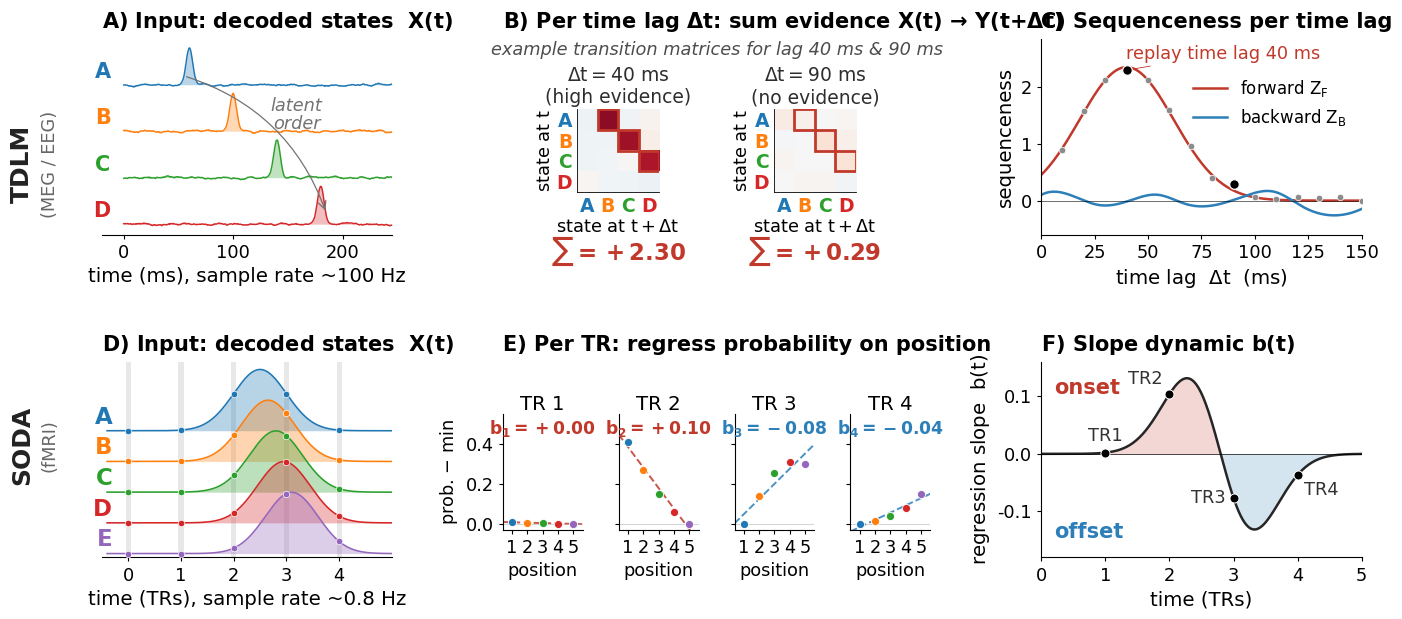

Here is the Python script that generated this plot:
"""
Conceptual comparison of two methods for detecting fast neural sequences:

    TDLM (Liu et al. 2021, eLife)         — lag-domain template matching
    SODA (Wittkuhn & Schuck 2021, Nat Comms) — frequency-domain HRF unmasking

Each row tells one method's story in three steps: input → mechanism → output.
The figure aims to convey the *concept* of each method, not to reproduce the
plots from the original papers.
"""
from __future__ import annotations

import numpy as np
import scipy.stats as stats
import matplotlib.pyplot as plt
from matplotlib.gridspec import GridSpec, GridSpecFromSubplotSpec
import seaborn as sns


rng = np.random.default_rng(7)

# ----------------------------------------------------------------------
# Font scaling — multiply every font size in the figure by this factor.
# ----------------------------------------------------------------------
FONT_SCALAR = 1.5

# ----------------------------------------------------------------------
# Style
# ----------------------------------------------------------------------
plt.rcParams.update({
    "font.family": "sans-serif",
    "font.sans-serif": ["Arial"],
    "svg.fonttype": "path",
    "font.size": 9.5 * FONT_SCALAR,
    "axes.labelsize": 9.5 * FONT_SCALAR,
    "axes.titlesize": 10 * FONT_SCALAR,
    "axes.spines.top": False,
    "axes.spines.right": False,
    "axes.linewidth": 0.8,
    "xtick.labelsize": 8.5 * FONT_SCALAR,
    "ytick.labelsize": 8.5 * FONT_SCALAR,
    "xtick.major.width": 0.8,
    "ytick.major.width": 0.8,
    "xtick.major.size": 3,
    "ytick.major.size": 3,
    "legend.fontsize": 8 * FONT_SCALAR,
    "legend.frameon": False,
    "figure.dpi": 130,
    "savefig.dpi": 300,
    "pdf.fonttype": 42,
    "ps.fonttype": 42,
    "mathtext.default": "regular",
})

# Semantic colors
C_FWD  = "#c0392b"
C_BWD  = "#2c7fb8"
C_REST = "#95a5a6"
# Shared palette for both rows: tab10 (seaborn default). Item/state A → blue,
# B → orange, C → green, D → red, E → purple. Used in panel (a) for TDLM
# states and in panel (d) for SODA items so colours line up across rows.
ITEM_COLORS = [plt.cm.tab10(i) for i in range(5)]
STATE_COLORS = ITEM_COLORS[:4]


def panel_title(ax, letter, text, *, pad=8):
    ax.set_title(f"{letter.upper()} {text}", loc="left", fontweight="bold", pad=pad)


def hrf_sine(t, A=0.55, lam=5.24, d=0.0, b=0.10):
    out = np.full_like(t, b, dtype=float)
    m = (t >= d) & (t <= d + lam)
    out[m] = (A / 2) * np.sin(2 * np.pi * (t[m] - d) / lam - 0.5 * np.pi) + b + A / 2
    return out


# ----------------------------------------------------------------------
# Figure
# ----------------------------------------------------------------------
fig = plt.figure(figsize=(14, 6.4))
gs = GridSpec(
    2, 3, figure=fig,
    hspace=0.65, wspace=0.32,
    left=0.075, right=0.975, top=0.91, bottom=0.10,
    width_ratios=[0.95, 1.40, 1.05],
)

# Row labels in the left margin — separate calls to avoid multiline+rotation SVG bug
fig.text(0.018, 0.715, "TDLM", rotation=90, fontsize=12 * FONT_SCALAR, fontweight="bold",
         color="#222", ha="center", va="center")
fig.text(0.038, 0.715, "(MEG / EEG)", rotation=90, fontsize=8.5 * FONT_SCALAR,
         color="#666", ha="center", va="center")
fig.text(0.018, 0.275, "SODA", rotation=90, fontsize=12 * FONT_SCALAR, fontweight="bold",
         color="#222", ha="center", va="center")
fig.text(0.038, 0.275, "(fMRI)", rotation=90, fontsize=8.5 * FONT_SCALAR,
         color="#666", ha="center", va="center")


# ============================================================
# (a) TDLM input — decoded state probabilities, hidden order
# ============================================================
axA = fig.add_subplot(gs[0, 0])
state_names = list("ABCD")
t_ms = np.linspace(0, 260, 700)
peaks_ms = [60, 100, 140, 180]   # 40 ms spacing
sigma = 3

for i, p in enumerate(peaks_ms):
    bump = 0.85 * np.exp(-((t_ms - p) ** 2) / (2 * sigma ** 2))
    noise = 0.06 * np.convolve(rng.standard_normal(len(t_ms)), np.ones(18) / 18, mode="same")
    y0 = (3 - i) * 1.05
    axA.fill_between(t_ms, y0, y0 + bump + noise, color=STATE_COLORS[i], alpha=0.30, lw=0)
    axA.plot(t_ms, y0 + bump + noise, color=STATE_COLORS[i], lw=1.05)
    axA.text(-12, y0 + 0.3, state_names[i], color=STATE_COLORS[i],
             fontweight="bold", ha="right", va="center", fontsize=10 * FONT_SCALAR)

# subtle directional arrow indicating the latent sequence
axA.annotate("", xy=(peaks_ms[-1] + 5, 0.25), xytext=(peaks_ms[0] - 5, 3.35),
             arrowprops=dict(arrowstyle="->", color="0.45", lw=0.9,
                             connectionstyle="arc3,rad=-0.25"))
axA.text(158, 2.55, "latent",
         color="0.45", fontsize=8.5 * FONT_SCALAR, style="italic", ha="center")
axA.text(158, 2.15, "order",
         color="0.45", fontsize=8.5 * FONT_SCALAR, style="italic", ha="center")

axA.set_xlim(-20, 245)
axA.set_yticks([])
axA.spines["left"].set_visible(False)
axA.set_xlabel("time (ms), sample rate ~100 Hz")
panel_title(axA, "a)", r"Input: decoded states  $X(t)$")


# ============================================================
# (b) TDLM mechanism — β transition matrices at lags 10..80 ms;
# correct (forward) cells are highlighted; their sum at each lag
# is the value plotted on the sequenceness curve in panel (c).
# ============================================================
axB = fig.add_subplot(gs[0, 1])
axB.set_xlim(0, 1); axB.set_ylim(0, 1)
axB.axis("off")
panel_title(axB, "b)", r"Per time lag $\Delta t$: sum evidence $X(t)\,\rightarrow\,Y(t{+}\Delta t)$")

# caption sits at the very top of the panel area, well above the matrix titles
axB.text(0.50, 0.99,
         "example transition matrices for lag 40 ms & 90 ms",
         ha="center", va="top", fontsize=8.5 * FONT_SCALAR, color="0.30", style="italic")

# Underlying toy model used by both panel (b) and panel (c)
peak_lag, peak_strength, decay_ms = 40, 0.85, 22
fwd_mask = np.zeros((4, 4), dtype=bool)
fwd_mask[np.arange(3), np.arange(1, 4)] = True
decay_steps = [1.00, 0.92, 0.85]      # within-lag decay across A→B, B→C, C→D


def beta_at(lag_ms, seed=None):
    fwd = peak_strength * np.exp(-((lag_ms - peak_lag) ** 2) / (2 * decay_ms ** 2))
    M = np.zeros((4, 4))
    for k_, w in enumerate(decay_steps):
        M[k_, k_ + 1] = fwd * w
    if seed is not None:
        M = M + 0.04 * np.random.default_rng(seed).standard_normal((4, 4))
    return M


def zf_clean(lag_ms):
    fwd = peak_strength * np.exp(-((lag_ms - peak_lag) ** 2) / (2 * decay_ms ** 2))
    return fwd * sum(decay_steps)


# Two contrasting example lags
lags_to_show = [40, 90]
example_tags = ["high evidence", "no evidence"]

mini_w = 0.30
gap    = 0.16
total_w     = len(lags_to_show) * mini_w + (len(lags_to_show) - 1) * gap
left_start  = (1.0 - total_w) / 2
mini_y      = 0.22
mini_h      = 0.42

z_values = []
for k, (lag, tag) in enumerate(zip(lags_to_show, example_tags)):
    x0   = left_start + k * (mini_w + gap)
    beta = beta_at(lag, seed=int(lag))
    z_value = float(beta[fwd_mask].sum())
    z_values.append(z_value)

    ax_mat = axB.inset_axes([x0, mini_y, mini_w, mini_h])
    ax_mat.imshow(beta, cmap="RdBu_r", vmin=-0.9, vmax=0.9, aspect="equal")

    ax_mat.set_xticks(range(4))
    ax_mat.set_yticks(range(4))
    ax_mat.set_xticklabels(state_names, fontsize=9 * FONT_SCALAR, fontweight="bold")
    ax_mat.set_yticklabels(state_names, fontsize=9 * FONT_SCALAR, fontweight="bold")
    for tlab, col in zip(ax_mat.get_xticklabels(), STATE_COLORS):
        tlab.set_color(col)
    for tlab, col in zip(ax_mat.get_yticklabels(), STATE_COLORS):
        tlab.set_color(col)
    ax_mat.tick_params(axis="both", which="both", length=0)

    ax_mat.set_xlabel(r"state at $t + \Delta t$", fontsize=8.5 * FONT_SCALAR, labelpad=2)
    ax_mat.set_ylabel(r"state at $t$",            fontsize=8.5 * FONT_SCALAR, labelpad=2)

    # red borders around the correct (forward) transition cells
    for (i, j) in zip(np.arange(3), np.arange(1, 4)):
        ax_mat.add_patch(plt.Rectangle(
            (j - 0.5, i - 0.5), 1, 1, fill=False,
            edgecolor=C_FWD, lw=2.0, zorder=10))

    for s in ax_mat.spines.values(): s.set_linewidth(0.6)

    # Two-line subtitle (Δt label + tag), small enough to leave room for
    # the italic caption above.
    ax_mat.set_title(rf"$\Delta t = {lag}$ ms" + f"\n({tag})",
                     fontsize=9 * FONT_SCALAR, color="0.18",
                     fontweight="normal",
                     pad=4.5)

    # Σ value placed clearly below the matrix's xlabel
    axB.text(x0 + mini_w / 2, 0.0,
             rf"$\sum = {z_value:+.2f}$",
             ha="center", va="top", fontsize=11 * FONT_SCALAR,
             color=C_FWD, fontweight="bold")


# ============================================================
# (c) TDLM output — sequenceness vs lag (capped at 150 ms),
# with the eight Σ values from panel (b) overlaid as black dots.
# ============================================================
axC = fig.add_subplot(gs[0, 2])
lags = np.arange(0, 151, 1)
zf = np.array([zf_clean(L) for L in lags])
from scipy.interpolate import make_interp_spline
_knots = np.linspace(0, 150, 12)
_vals = 0.1 * rng.standard_normal(len(_knots))
zb = make_interp_spline(_knots, _vals, k=3)(lags.astype(float))

axC.plot(lags, zf, color=C_FWD, lw=1.8, label=r"forward $Z_F$")
axC.plot(lags, zb, color=C_BWD, lw=1.8, label=r"backward $Z_B$")

# threshold = 1.0
# axC.axhline(threshold, color="0.4", lw=0.8, ls="--")
# axC.text(148, threshold + 0.10, "perm. 95%", color="0.4", fontsize=7.5, ha="right")
axC.axhline(0, color="k", lw=0.4)

# gray dots at every 10-ms lag (the curve is built from these per-lag Σ values),
# with 40 ms and 90 ms emphasised in bold black to match the matrices in panel (b).
all_dot_lags = list(range(10, 151, 10))
for lag in all_dot_lags:
    if lag in lags_to_show:
        continue
    beta_dot = beta_at(lag, seed=int(lag))
    zv_dot = float(beta_dot[fwd_mask].sum())
    axC.scatter(lag, zv_dot, color="0.55", s=22, zorder=5,
                edgecolor="white", lw=0.5)

# bold black dots for the two example lags shown in panel (b)
for lag, zv in zip(lags_to_show, z_values):
    axC.scatter(lag, zv, color="k", s=48, zorder=6,
                edgecolor="white", lw=0.9)

# annotate the typical lag (the 40 ms point)
i_peak = lags_to_show.index(peak_lag)
axC.annotate("replay time lag 40 ms",
             xy=(peak_lag, z_values[i_peak]),
             xytext=(85, 2.5),
             fontsize=8.5 * FONT_SCALAR, color=C_FWD, ha="center",
             arrowprops=dict(arrowstyle="-", color=C_FWD, lw=0.6))

axC.set_xlim(0, 150)
axC.set_ylim(-0.6, 2.85)
axC.legend(loc="upper right", bbox_to_anchor=(1.0, 0.88))
axC.set_xlabel(r"time lag  $\Delta t$  (ms)")
axC.set_ylabel(r"sequenceness")
panel_title(axC, "c)", r"Sequenceness per time lag")


# ============================================================
# SODA: data generation matches 3_SODA_explainer.py
# Each item i is a Gaussian "HRF response" centered at TR 2.5 + 0.15 i,
# σ_TR = 0.5. Five items → five overlapping bell curves shifted in time.
# ============================================================
ITEM_CENTERS = np.array([2.5 + 0.15 * i for i in range(5)])
ITEM_SIGMA   = 0.5
TRS          = np.arange(5)               # integer-TR sample points
SLOPE_TRS    = np.arange(1, 5)            # TRs at which we fit slopes (1..4)


def item_prob(i, t):
    return stats.norm.pdf(t, loc=ITEM_CENTERS[i], scale=ITEM_SIGMA)


# probability of each item (rows) at each integer TR (cols)
PROBS_AT_TR = np.stack([item_prob(i, TRS.astype(float)) for i in range(5)])


def fit_slope(x, y):
    """OLS slope after subtracting min(y) so each fit starts from a zero baseline.
    The slope is invariant to the constant shift, but visually the line on the
    plot has no intercept-like offset above the lowest data point."""
    y_shifted = y - y.min()
    s, _, _, _, _ = stats.linregress(x, y_shifted)
    return float(s)


def slope_at(t):
    """Sign-flipped slope of (probability vs serial position) at time t."""
    pos = np.arange(1, 6).astype(float)
    probs = np.array([item_prob(i, np.atleast_1d(t).astype(float))[0] for i in range(5)])
    return -fit_slope(pos, probs)


# ============================================================
# (d) SODA input — five stacked ribbons (TDLM-style) with very wide,
# heavily overlapping HRF responses
# ============================================================
axD = fig.add_subplot(gs[1, 0])

ribbon_offset = 0.40   # << much smaller than TDLM (a) → ribbons heavily overlap
PEAK = stats.norm.pdf(0, 0, ITEM_SIGMA)  # ≈ 0.798

t_dense = np.linspace(-0.4, 5.4, 600)
for i in range(5):
    p = item_prob(i, t_dense)
    y0 = (4 - i) * ribbon_offset
    axD.fill_between(t_dense, y0, y0 + p, color=ITEM_COLORS[i], alpha=0.32, lw=0)
    axD.plot(t_dense, y0 + p, color=ITEM_COLORS[i], lw=1.15)
    axD.scatter(TRS, y0 + PROBS_AT_TR[i],
                color=ITEM_COLORS[i], s=22, zorder=5,
                edgecolor="white", lw=0.5)
    axD.text(-0.30, y0 + 0.18, chr(65 + i),
             color=ITEM_COLORS[i], fontweight="bold",
             ha="right", va="center", fontsize=11 * FONT_SCALAR)

# integer-TR sampling bands across the full y range
ymax = 4 * ribbon_offset + PEAK + 0.10
for tr in TRS:
    axD.axvspan(tr - 0.05, tr + 0.05, color="0.5", alpha=0.18, lw=0, zorder=0)

axD.set_xlim(-0.5, 5.0)
axD.set_ylim(-0.05, ymax)
axD.set_xticks(TRS)
axD.set_yticks([])
axD.spines["left"].set_visible(False)
axD.set_xlabel("time (TRs), sample rate ~0.8 Hz")
panel_title(axD, "d)", r"Input: decoded states  $X(t)$")


# ============================================================
# (e) SODA mechanism — slope of (prob vs. position) at four TRs
# ============================================================
gsE_outer = GridSpecFromSubplotSpec(
    3, 1, subplot_spec=gs[1, 1],
    height_ratios=[0.30, 0.70, 0.15], hspace=0.05,
)
ax_title_e = fig.add_subplot(gsE_outer[0])
ax_title_e.axis("off")
panel_title(ax_title_e, "e)", "Per TR: regress probability on position")

gsE_inner = GridSpecFromSubplotSpec(1, 4, subplot_spec=gsE_outer[1], wspace=0.45)

slopes_at_TR = []
positions = np.arange(1, 6).astype(float)

for k, tr in enumerate(SLOPE_TRS):
    ax = fig.add_subplot(gsE_inner[k])
    probs = PROBS_AT_TR[:, tr]
    probs_shifted = probs - probs.min()    # << "remove min" baselines each TR at 0

    raw_slope, intercept, _, _, _ = stats.linregress(positions, probs_shifted)
    flipped = -raw_slope
    slopes_at_TR.append(flipped)
    line_color = C_FWD if flipped > 0 else C_BWD

    # OLS line on shifted data
    xx = np.array([0.4, 5.6])
    ax.plot(xx, raw_slope * xx + intercept,
            color=line_color, lw=1.4, ls="--", alpha=0.85)

    for i in range(5):
        ax.scatter(positions[i], probs_shifted[i], color=ITEM_COLORS[i],
                   s=34, edgecolor="white", lw=0.6, zorder=5)

    ax.axhline(0, color="0.7", lw=0.4)

    ax.set_xlim(0.4, 5.6)
    ax.set_ylim(-0.03, 0.55)
    ax.set_xticks([1, 2, 3, 4, 5])
    ax.set_xlabel("position", fontsize=8.5 * FONT_SCALAR)
    ax.set_title(f"TR {tr}", fontsize=9.5 * FONT_SCALAR, pad=3)
    if k == 0:
        ax.set_ylabel(r"prob. $-$ min", fontsize=8.5 * FONT_SCALAR)
    else:
        ax.set_yticklabels([])

    ax.text(0.5, 0.97, rf"$b_{{{tr}}}={flipped:+.2f}$",
            transform=ax.transAxes, fontsize=8.2 * FONT_SCALAR,
            ha="center", va="top", color=line_color, fontweight="bold")


# ============================================================
# (f) SODA output — slope dynamic across all TRs
# ============================================================
axF = fig.add_subplot(gs[1, 2])
t_slope = np.linspace(0, 5, 200)
slope_curve = np.array([slope_at(t) for t in t_slope])

# fill above and below zero with semantic colours
axF.fill_between(t_slope, 0, slope_curve, where=slope_curve > 0,
                 color=C_FWD, alpha=0.20, lw=0)
axF.fill_between(t_slope, 0, slope_curve, where=slope_curve < 0,
                 color=C_BWD, alpha=0.20, lw=0)
axF.plot(t_slope, slope_curve, color="0.15", lw=1.8)
axF.axhline(0, color="k", lw=0.5)

# overlay the four discrete slopes from panel (e); each label sits at a
# distinct clock position around its dot so it doesn't overlap the curve.
TR_LABEL_POS = {
    1: (0.00,  0.014, "center", "bottom"),   # 12 o'clock
    2: (-0.10, 0.010, "right",  "bottom"),   # 11 o'clock
    3: (-0.12, 0.000, "right",  "center"),   # 9 o'clock
    4: (0.10, -0.010, "left",   "top"),      # 4 o'clock
}
for k, tr in enumerate(SLOPE_TRS):
    axF.scatter(tr, slopes_at_TR[k], color="k", s=42, zorder=6,
                edgecolor="white", lw=0.7)
    dx, dy, ha, va = TR_LABEL_POS[tr]
    axF.text(tr + dx, slopes_at_TR[k] + dy,
             f"TR{tr}",
             ha=ha, va=va,
             fontsize=8.5 * FONT_SCALAR, color="0.20")

# directional labels: positive slope = forward, negative slope = backward
axF.text(0.04, 0.92, "onset", transform=axF.transAxes,
         color=C_FWD, fontsize=10 * FONT_SCALAR, fontweight="bold",
         ha="left", va="top")
axF.text(0.04, 0.08, "offset", transform=axF.transAxes,
         color=C_BWD, fontsize=10 * FONT_SCALAR, fontweight="bold",
         ha="left", va="bottom")

axF.set_xlim(0, 5)
axF.set_ylim(-0.18, 0.16)
axF.set_xticks(np.arange(0, 6))
axF.set_xlabel("time (TRs)")
axF.set_ylabel(r"regression slope  $b(t)$")
panel_title(axF, "f)", "Slope dynamic $b(t)$")


# ----------------------------------------------------------------------
# Save
# ----------------------------------------------------------------------
fig.savefig("tdlm_soda_methods.svg")
fig.savefig("tdlm_soda_methods.png", dpi=300)
print("Wrote tdlm_soda_methods.svg and tdlm_soda_methods.png")
